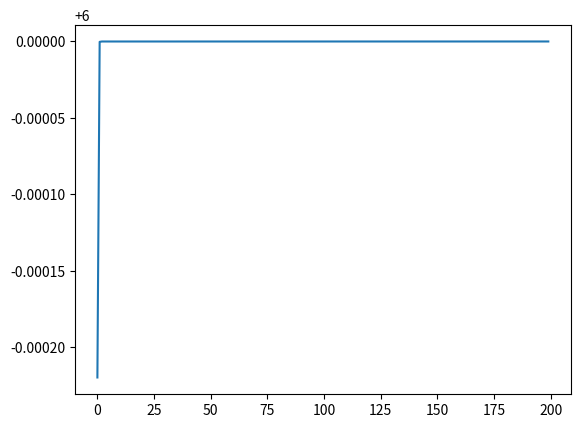

Write Python code to recreate this figure.
import random
import math
import matplotlib.pyplot as plt


# ------------------------------------------------------------------------------
# TO CUSTOMIZE THIS PSO CODE TO SOLVE UNCONSTRAINED OPTIMIZATION PROBLEMS, CHANGE THE PARAMETERS IN THIS SECTION ONLY:
# THE FOLLOWING PARAMETERS MUST BE CHANGED.
def objective_function(x):
    if (x[0] + x[1]) >= -1:
        y = 6 - ((math.sin(math.sqrt(x[0] ** 2 + x[1] ** 2))) ** 2) / ((1 + 0.1 * (x[0] ** 2 - x[1] ** 2)) ** 8)
    else:  # add penalty: x+y<-1
        y = (6 - ((math.sin(math.sqrt(x[0] ** 2 + x[1] ** 2))) ** 2) / ((1 + 0.1 * (x[0] ** 2 - x[1] ** 2)) ** 8)) - 20
    return y


bounds = [(-1, 3), (-1, 2)]  # upper and lower bounds of variables
nv = 2  # number of variables
mm = 1  # if minimization problem, mm = -1; if maximization problem, mm = 1

# THE FOLLOWING PARAMETERS ARE OPTINAL.
particle_size = 100  # number of particles
iterations = 200  # max number of iterations
w = 0.85  # inertia constant
c1 = 1  # cognative constant
c2 = 2  # social constant


# END OF THE CUSTOMIZATION SECTION
# ------------------------------------------------------------------------------
class Particle:
    def __init__(self, bounds):
        self.particle_position = []  # particle position
        self.particle_velocity = []  # particle velocity
        self.local_best_particle_position = []  # best position of the particle
        self.fitness_local_best_particle_position = initial_fitness  # initial objective function value of the best particle position
        self.fitness_particle_position = initial_fitness  # objective function value of the particle position

        for i in range(nv):
            self.particle_position.append(
                random.uniform(bounds[i][0], bounds[i][1]))  # generate random initial position
            self.particle_velocity.append(random.uniform(-1, 1))  # generate random initial velocity

    def evaluate(self, objective_function):
        self.fitness_particle_position = objective_function(self.particle_position)
        if mm == -1:
            if self.fitness_particle_position < self.fitness_local_best_particle_position:
                self.local_best_particle_position = self.particle_position  # update the local best
                self.fitness_local_best_particle_position = self.fitness_particle_position  # update the fitness of the local best
        if mm == 1:
            if self.fitness_particle_position > self.fitness_local_best_particle_position:
                self.local_best_particle_position = self.particle_position  # update the local best
                self.fitness_local_best_particle_position = self.fitness_particle_position  # update the fitness of the local best

    def update_velocity(self, global_best_particle_position):
        for i in range(nv):
            r1 = random.random()
            r2 = random.random()

            cognitive_velocity = c1 * r1 * (self.local_best_particle_position[i] - self.particle_position[i])
            social_velocity = c2 * r2 * (global_best_particle_position[i] - self.particle_position[i])
            self.particle_velocity[i] = w * self.particle_velocity[i] + cognitive_velocity + social_velocity

    def update_position(self, bounds):
        for i in range(nv):
            self.particle_position[i] = self.particle_position[i] + self.particle_velocity[i]

            # check and repair to satisfy the upper bounds
            if self.particle_position[i] > bounds[i][1]:
                self.particle_position[i] = bounds[i][1]
            # check and repair to satisfy the lower bounds
            if self.particle_position[i] < bounds[i][0]:
                self.particle_position[i] = bounds[i][0]


class PSO():
    def __init__(self, objective_function, bounds, particle_size, iterations):

        fitness_global_best_particle_position = initial_fitness
        global_best_particle_position = []

        swarm_particle = []
        for i in range(particle_size):
            swarm_particle.append(Particle(bounds))
        A = []

        for i in range(iterations):
            for j in range(particle_size):
                swarm_particle[j].evaluate(objective_function)

                if mm == -1:
                    if swarm_particle[j].fitness_particle_position < fitness_global_best_particle_position:
                        global_best_particle_position = list(swarm_particle[j].particle_position)
                        fitness_global_best_particle_position = float(swarm_particle[j].fitness_particle_position)
                if mm == 1:
                    if swarm_particle[j].fitness_particle_position > fitness_global_best_particle_position:
                        global_best_particle_position = list(swarm_particle[j].particle_position)
                        fitness_global_best_particle_position = float(swarm_particle[j].fitness_particle_position)
            for j in range(particle_size):
                swarm_particle[j].update_velocity(global_best_particle_position)
                swarm_particle[j].update_position(bounds)

            A.append(fitness_global_best_particle_position)  # record the best fitness

        print('Optimal solution:', global_best_particle_position)
        print('Objective function value:', fitness_global_best_particle_position)
        print('Evolutionary process of the objective function value:')
        plt.plot(A)


# ------------------------------------------------------------------------------
if mm == -1:
    initial_fitness = float("inf")  # for minimization problem
if mm == 1:
    initial_fitness = -float("inf")  # for maximization problem
# ------------------------------------------------------------------------------
# Main PSO
PSO(objective_function, bounds, particle_size, iterations)